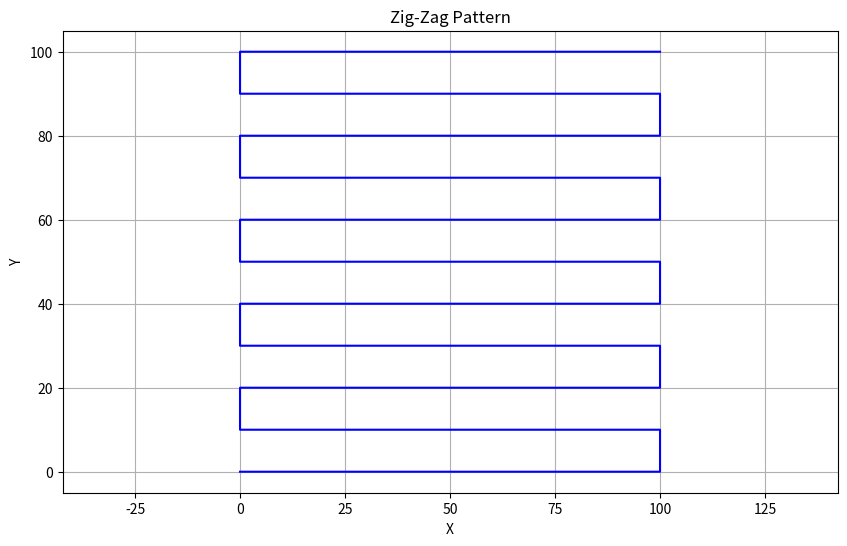

Source code (Python):
import matplotlib.pyplot as plt

# Initialize lists to store coordinates
x_coords = []
y_coords = []

# Start from y = 0, increment by 10 until y = 100
y = 0
direction = 1  # 1 = left to right, -1 = right to left

while y <= 100:
    if direction == 1:
        x_range = range(0, 101)  # Left to right
    else:
        x_range = range(100, -1, -1)  # Right to left

    for x in x_range:
        x_coords.append(x)
        y_coords.append(y)

    y += 10
    direction *= -1  # Flip direction

# Plot the path
plt.figure(figsize=(10, 6))
plt.plot(x_coords, y_coords, color='blue')
plt.title("Zig-Zag Pattern")
plt.xlabel("X")
plt.ylabel("Y")
plt.grid(True)
plt.axis("equal")
plt.show()
